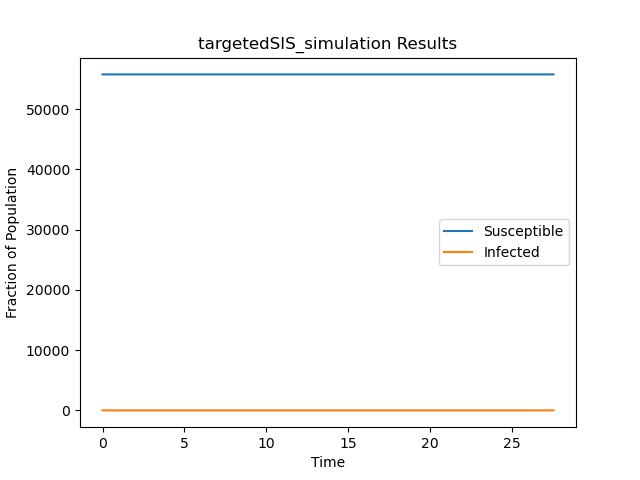

The file beside this chart, header and first rows:
t, S, I
0.0, 55748, 1
27.52, 55747, 2
